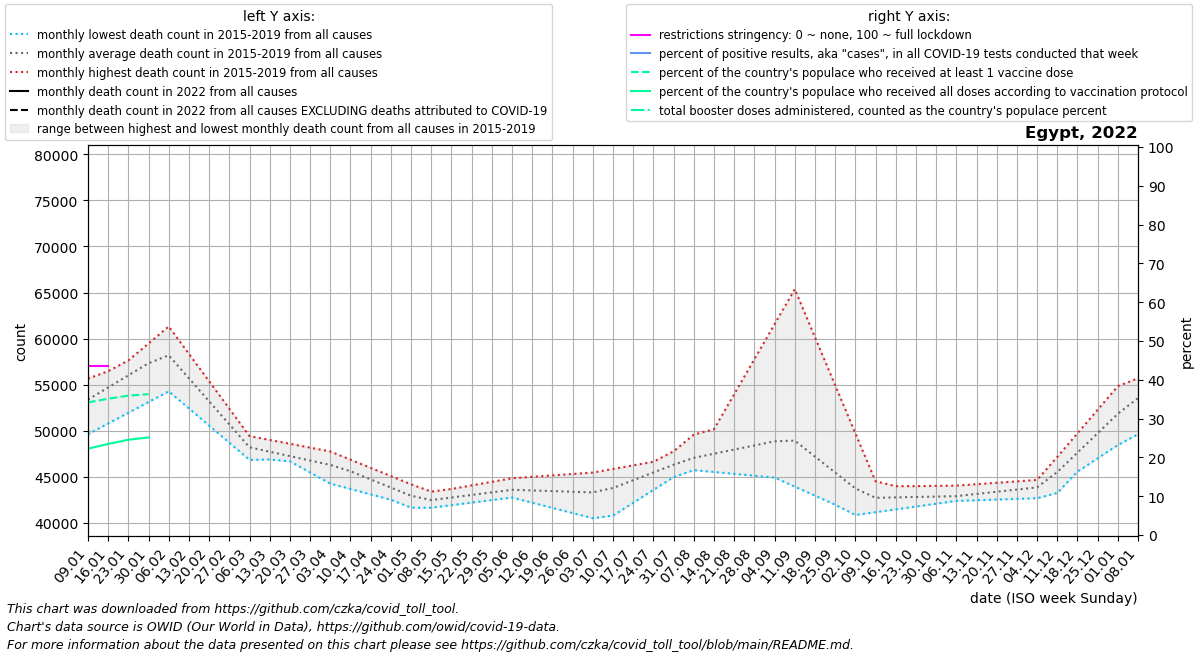

The data file committed next to this chart (first rows):
date, location, time_unit, time, deaths_2010_all_ages, deaths_2011_all_ages, deaths_2012_all_ages, deaths_2013_all_ages, deaths_2014_all_ages, deaths_2015_all_ages, deaths_2016_all_ages, deaths_2017_all_ages, deaths_2018_all_ages, deaths_2019_all_ages, deaths_2020_all_ages, deaths_2021_all_ages, deaths_2022_all_ages, new_deaths, new_cases_smoothed, new_tests_smoothed, positive_test_percent, stringency_index, people_vaccinated, people_fully_vaccinated
2022-01-09, Egypt, monthly, 1, , , , , , , 54286, 55654, 49625, 53942, 55694, 69417, , 1171, 5618, 0.0, , 43.52, 35621439, 23191215
2022-01-16, Egypt, monthly, 2, , , , , , , 55738, 56465, 50790, 55787, 56012, 69990, , 1064, 6496, 0.0, , 43.52, 36619671, 24468703
2022-01-23, Egypt, monthly, 3, , , , , , , 57189, 57276, 51954, 57632, 56329, 70562, , 957.6, 8736, 0.0, , , 37444181, 25592499
2022-01-30, Egypt, monthly, 4, , , , , , , 58640, 58087, 53119, 59476, 56646, 71135, , 850.8, 6418, 0.0, , , 37848068, 26217949
2022-02-06, Egypt, monthly, 5, , , , , , 59713, 56733, 58898, 54283, 61321, 56964, 66966, , , , , , , , 
2022-02-13, Egypt, monthly, 6, , , , , , 56704, 54825, 56169, 52424, 58346, 55182, 62797, , , , , , , , 
2022-02-20, Egypt, monthly, 7, , , , , , 53696, 52918, 53440, 50564, 55372, 53400, 58628, , , , , , , , 
2022-02-27, Egypt, monthly, 8, , , , , , 50687, 51010, 50711, 48704, 52398, 51617, 54459, , , , , , , , 
2022-03-06, Egypt, monthly, 9, , , , , , 47678, 49103, 47982, 46845, 49423, 49835, 55852, , , , , , , , 
2022-03-13, Egypt, monthly, 10, , , , , , 47447, 47895, 47408, 46889, 49006, 49694, 57245, , , , , , , , 
2022-03-20, Egypt, monthly, 11, , , , , , 47216, 46686, 46834, 46934, 48590, 49553, 58638, , , , , , , , 
2022-03-27, Egypt, monthly, 12, , , , , , 46986, 45478, 46260, 46978, 48174, 49413, 60031, , , , , , , , 
2022-04-03, Egypt, monthly, 13, , , , , , 46755, 44270, 45686, 47022, 47757, 49272, 61424, , , , , , , , 
2022-04-10, Egypt, monthly, 14, , , , , , 46524, 43686, 44678, 46297, 46866, 49131, 63086, , , , , , , , 
2022-04-17, Egypt, monthly, 15, , , , , , 45305, 43102, 43670, 45573, 45975, 47368, 64748, , , , , , , , 
2022-04-24, Egypt, monthly, 16, , , , , , 44086, 42519, 42663, 44848, 45085, 45604, 66410, , , , , , , , 
2022-05-01, Egypt, monthly, 17, , , , , , 42867, 41935, 41655, 44124, 44194, 43841, 68072, , , , , , , , 
2022-05-08, Egypt, monthly, 18, , , , , , 41648, 42177, 41875, 43399, 43303, 42078, 69370, , , , , , , , 
2022-05-15, Egypt, monthly, 19, , , , , , 41929, 42419, 42095, 43668, 43690, 45745, 70668, , , , , , , , 
2022-05-22, Egypt, monthly, 20, , , , , , 42210, 42660, 42314, 43936, 44077, 49412, 71967, , , , , , , , 
2022-05-29, Egypt, monthly, 21, , , , , , 42490, 42902, 42534, 44204, 44464, 53080, 73265, , , , , , , , 
2022-06-05, Egypt, monthly, 22, , , , , , 42771, 43144, 42754, 44473, 44851, 56747, 74563, , , , , , , , 
2022-06-12, Egypt, monthly, 23, , , , , , 42376, 43581, 42194, 44482, 45005, 61213, 69572, , , , , , , , 
2022-06-19, Egypt, monthly, 24, , , , , , 41982, 44018, 41634, 44492, 45160, 65679, 64582, , , , , , , , 
2022-06-26, Egypt, monthly, 25, , , , , , 41587, 44454, 41073, 44501, 45314, 70146, 59591, , , , , , , , 
2022-07-03, Egypt, monthly, 26, , , , , , 41193, 44891, 40513, 44510, 45468, 74612, 54600, , , , , , , , 
2022-07-10, Egypt, monthly, 27, , , , , , 40798, 45152, 42327, 44848, 45858, 79078, , , , , , , , , 
2022-07-17, Egypt, monthly, 28, , , , , , 42192, 45412, 44140, 45187, 46249, 74578, , , , , , , , , 
2022-07-24, Egypt, monthly, 29, , , , , , 43586, 45673, 45954, 45525, 46639, 70078, , , , , , , , , 
2022-07-31, Egypt, monthly, 30, , , , , , 44980, 45934, 47767, 45864, 47030, 65579, , , , , , , , , 
2022-08-07, Egypt, monthly, 31, , , , , , 46374, 45732, 49581, 46202, 47420, 61079, , , , , , , , , 
2022-08-14, Egypt, monthly, 32, , , , , , 50172, 45530, 48620, 46266, 46967, 60166, , , , , , , , , 
2022-08-21, Egypt, monthly, 33, , , , , , 53970, 45328, 47659, 46330, 46514, 59253, , , , , , , , , 
2022-08-28, Egypt, monthly, 34, , , , , , 57767, 45126, 46698, 46394, 46060, 58341, , , , , , , , , 
2022-09-04, Egypt, monthly, 35, , , , , , 61565, 44924, 45737, 46458, 45607, 57428, , , , , , , , , 
2022-09-11, Egypt, monthly, 36, , , , , , 65363, 43943, 44518, 45820, 45013, 56515, , , , , , , , , 
2022-09-18, Egypt, monthly, 37, , , , , , 60152, 42962, 43300, 45182, 44418, 54724, , , , , , , , , 
2022-09-25, Egypt, monthly, 38, , , , , , 54941, 41982, 42082, 44545, 43824, 52933, , , , , , , , , 
2022-10-02, Egypt, monthly, 39, , , , , , 49730, 41001, 40863, 43907, 43229, 51142, , , , , , , , , 
2022-10-09, Egypt, monthly, 40, , , , , , 44519, 41371, 41169, 43936, 42635, 49351, , , , , , , , , 
2022-10-16, Egypt, monthly, 41, , , , , , 43990, 41742, 41475, 43965, 42686, 48488, , , , , , , , , 
2022-10-23, Egypt, monthly, 42, , , , , , 43461, 42112, 41782, 43994, 42736, 47624, , , , , , , , , 
2022-10-30, Egypt, monthly, 43, , , , , , 42932, 42483, 42088, 44023, 42787, 46760, , , , , , , , , 
2022-11-06, Egypt, monthly, 44, , , , , , 42403, 42853, 42394, 44052, 42838, 45897, , , , , , , , , 
2022-11-13, Egypt, monthly, 45, , , , , , 42573, 43292, 42466, 44206, 43194, 46854, , , , , , , , , 
2022-11-20, Egypt, monthly, 46, , , , , , 42743, 43732, 42539, 44360, 43550, 47811, , , , , , , , , 
2022-11-27, Egypt, monthly, 47, , , , , , 42913, 44171, 42612, 44513, 43907, 48767, , , , , , , , , 
2022-12-04, Egypt, monthly, 48, , , , , , 43083, 44610, 42684, 44667, 44263, 49724, , , , , , , , , 
2022-12-11, Egypt, monthly, 49, , , , , , 43253, 47168, 44128, 46522, 46549, 50681, , , , , , , , , 
2022-12-18, Egypt, monthly, 50, , , , , , 45648, 49726, 45572, 48377, 48835, 55222, , , , , , , , , 
2022-12-25, Egypt, monthly, 51, , , , , , 48044, 52285, 47017, 50232, 51122, 59762, , , , , , , , , 
2023-01-01, Egypt, monthly, 52, , , , , , 50440, 54843, 48461, 52087, 53408, 64303, , , , , , , , , 
2023-01-08, Egypt, monthly, 1, , , , , , 52835, 55654, 49625, 53942, 55694, 68844, , , , , , , , , 
